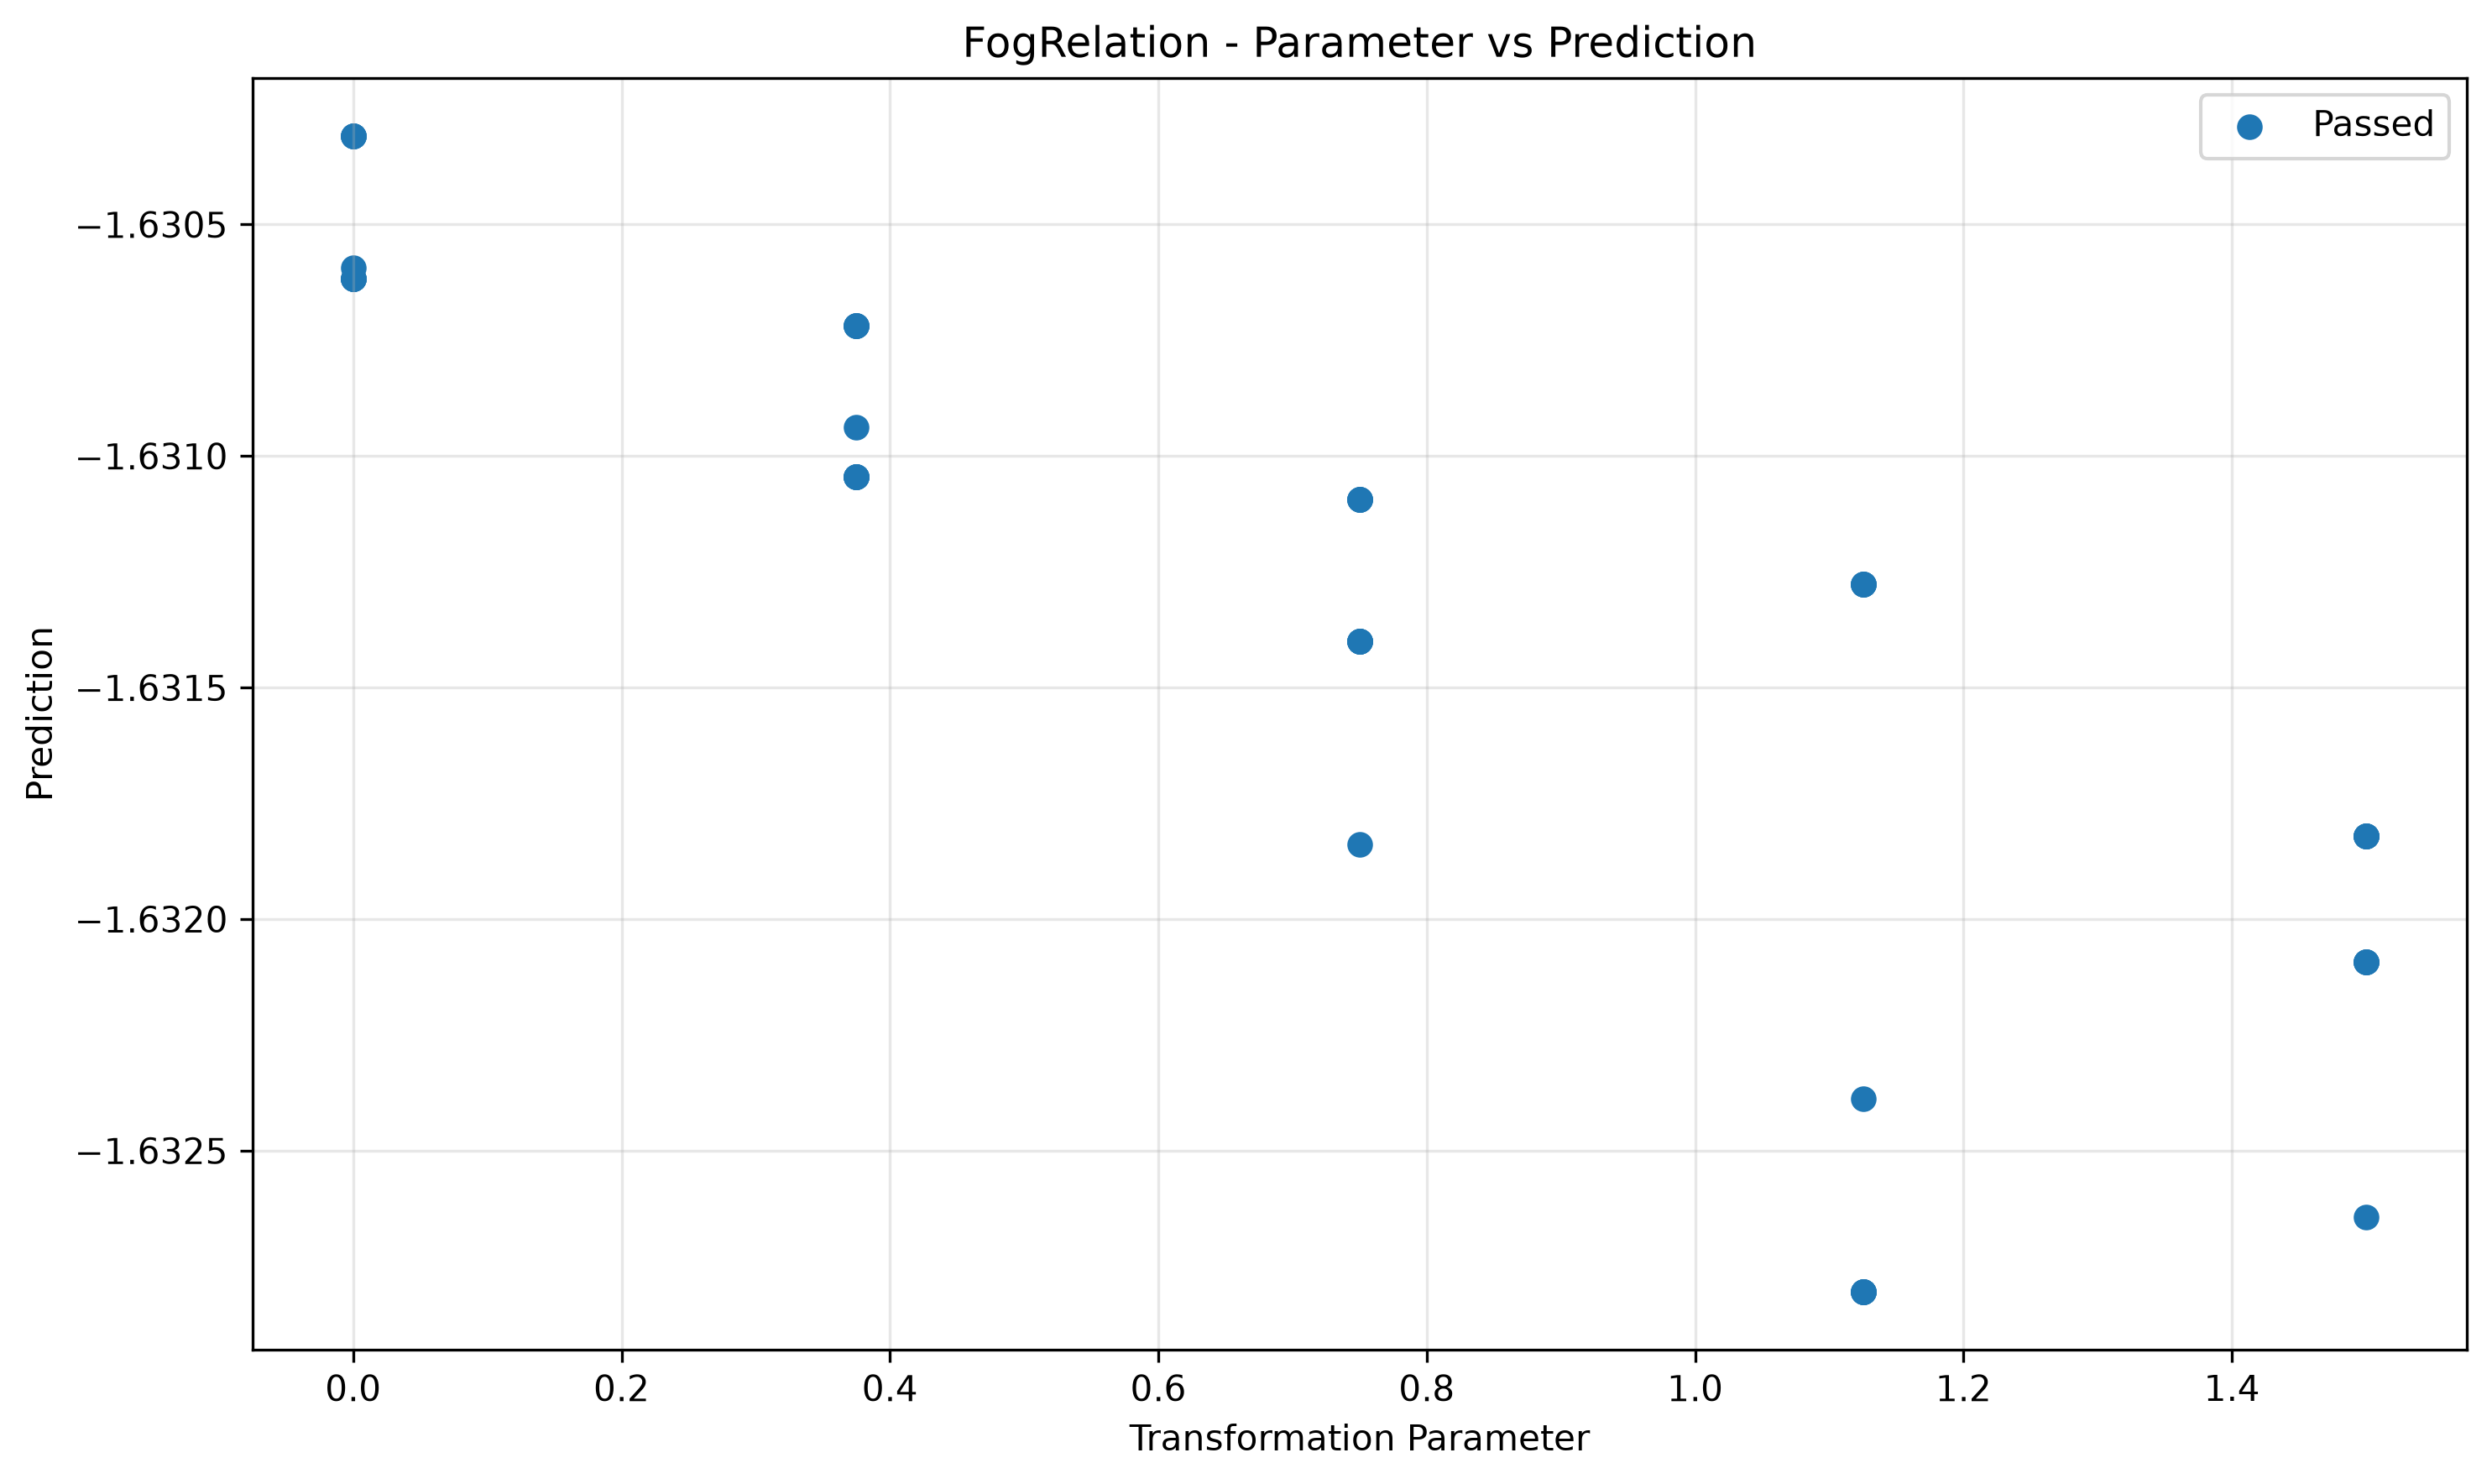

The file beside this chart, header and first rows:
param, transformed, passed
0.0, -1.631, True
0.0, -1.631, True
0.0, -1.63, True
0.0, -1.631, True
0.0, -1.631, True
0.0, -1.63, True
0.0, -1.631, True
0.0, -1.63, True
0.0, -1.63, True
0.0, -1.631, True
0.375, -1.631, True
0.375, -1.631, True
0.375, -1.631, True
0.375, -1.631, True
0.375, -1.631, True
0.375, -1.631, True
0.375, -1.631, True
0.375, -1.631, True
0.375, -1.631, True
0.375, -1.631, True
0.75, -1.631, True
0.75, -1.631, True
0.75, -1.631, True
0.75, -1.631, True
0.75, -1.631, True
0.75, -1.632, True
0.75, -1.631, True
0.75, -1.631, True
0.75, -1.631, True
0.75, -1.631, True
1.125, -1.633, True
1.125, -1.631, True
1.125, -1.632, True
1.125, -1.633, True
1.125, -1.633, True
1.125, -1.631, True
1.125, -1.633, True
1.125, -1.633, True
1.125, -1.631, True
1.125, -1.631, True
1.5, -1.632, True
1.5, -1.632, True
1.5, -1.632, True
1.5, -1.632, True
1.5, -1.632, True
1.5, -1.632, True
1.5, -1.633, True
1.5, -1.632, True
1.5, -1.632, True
1.5, -1.632, True
